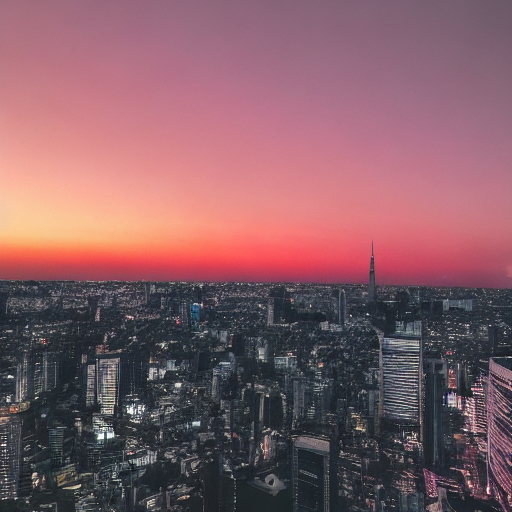
Generation parameters embedded in this image by AUTOMATIC1111 Stable Diffusion web UI or a fork of it (Forge, ...) (PNG 'parameters' text chunk):
a view from a butterflie, from the city full of skyscrapers and a pink sky
Steps: 20, Sampler: DDIM, CFG scale: 7, Seed: 3490847847, Size: 512x512, Model hash: fe4efff1e1, Model: sd-v1-4, Version: v1.3.2